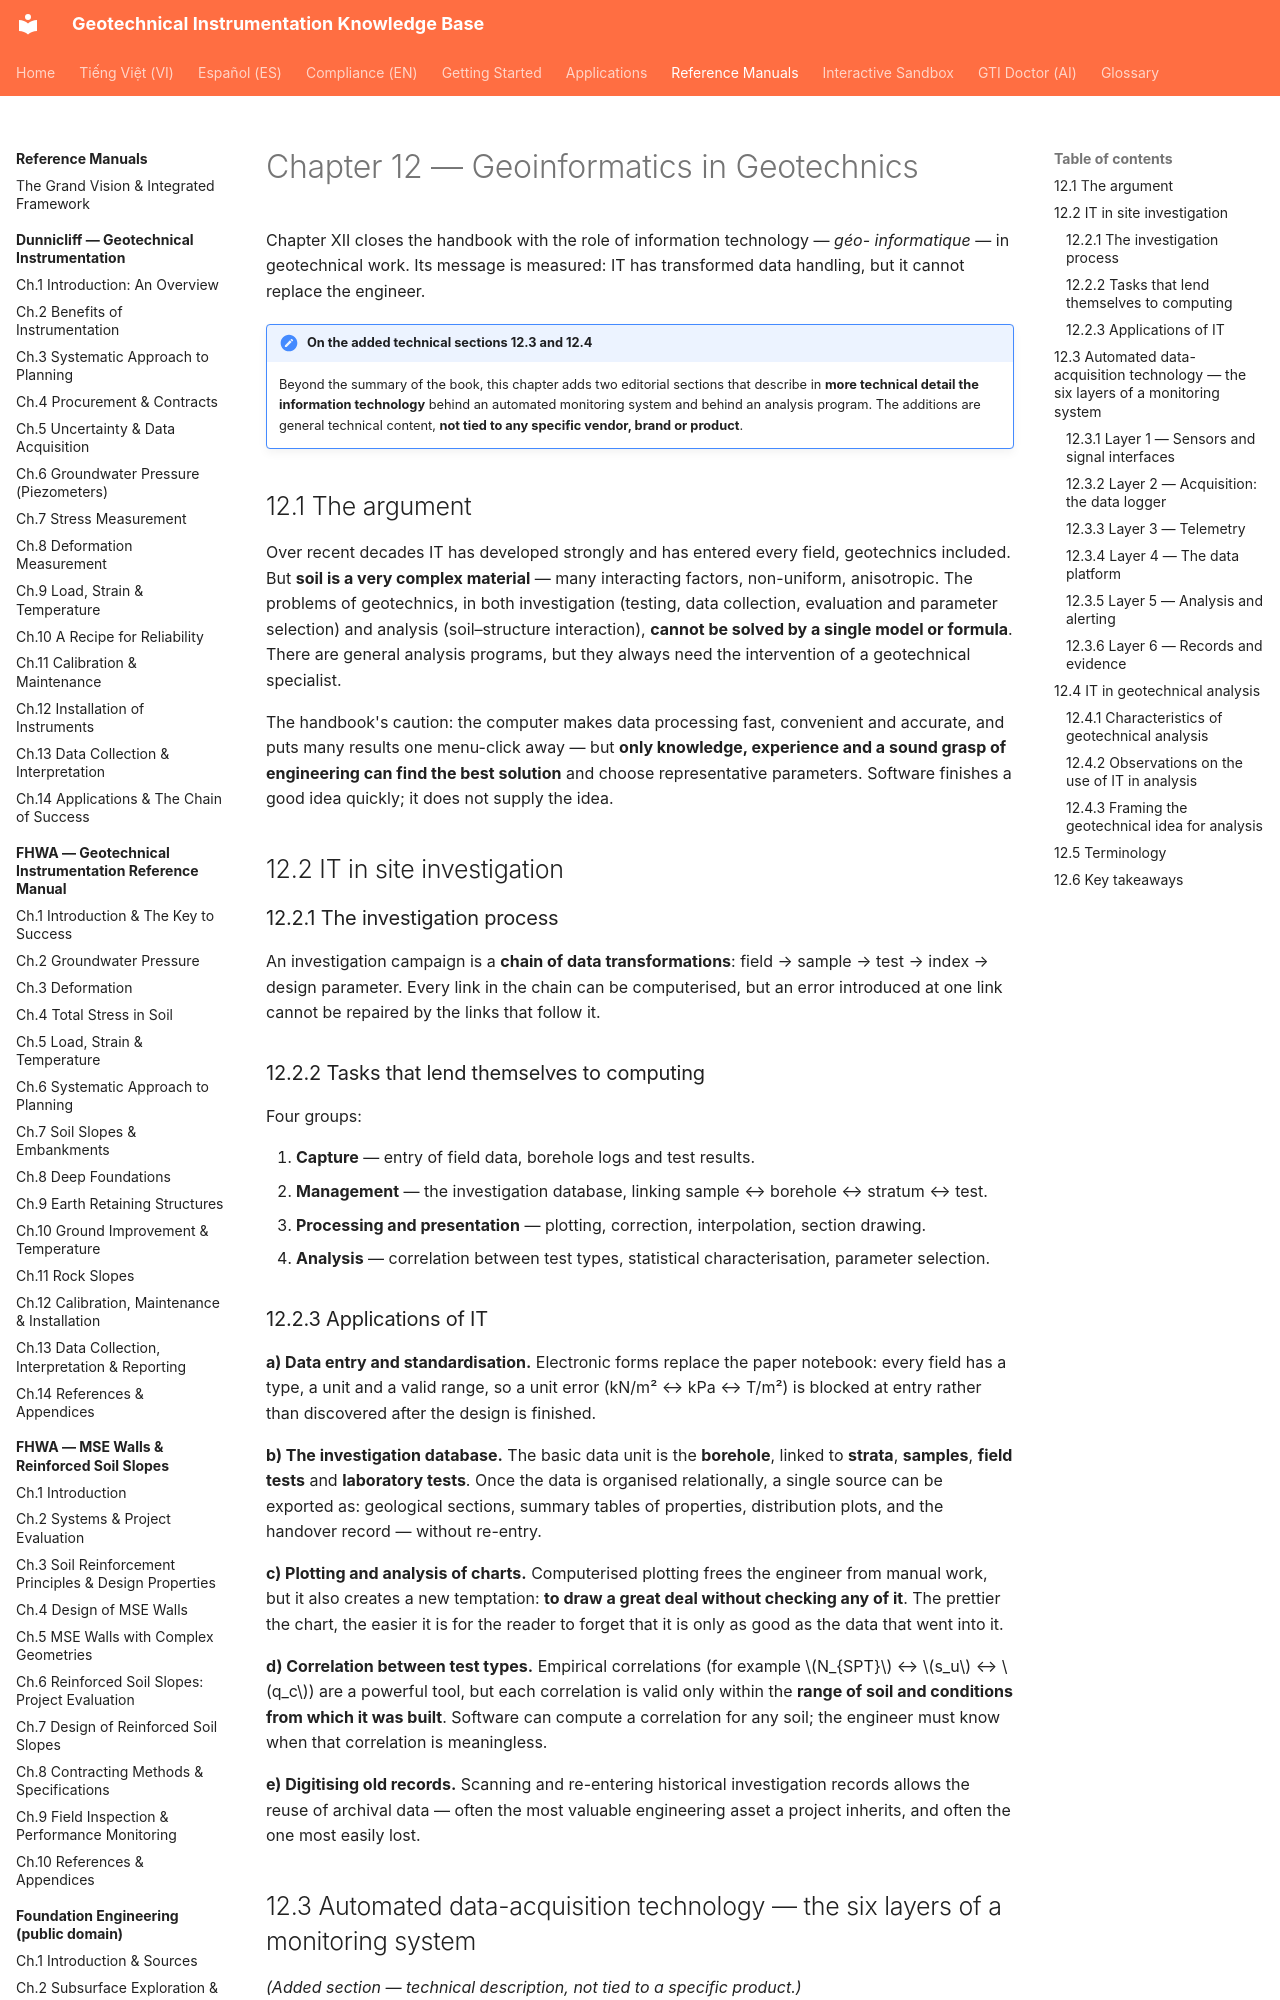

repository: geoinst/geoinst.github.io · page: reference-manuals/geotechnical-engineers-handbook/chapter-12-geo-informatics/index.html · generator: mkdocs

---
lang: en
lang_alt: vi/reference-manuals/cam-nang-ky-su-dia-ky-thuat/chapter-12-geo-informatics/
---
# Chapter 12 — Geoinformatics in Geotechnics

Chapter XII closes the handbook with the role of information technology — *géo-
informatique* — in geotechnical work. Its message is measured: IT has transformed data
handling, but it cannot replace the engineer.

!!! note "On the added technical sections 12.3 and 12.4"
    Beyond the summary of the book, this chapter adds two editorial sections that describe
    in **more technical detail the information technology** behind an automated monitoring
    system and behind an analysis program. The additions are general technical content,
    **not tied to any specific vendor, brand or product**.

## 12.1 The argument

Over recent decades IT has developed strongly and has entered every field, geotechnics
included. But **soil is a very complex material** — many interacting factors, non-uniform,
anisotropic. The problems of geotechnics, in both investigation (testing, data
collection, evaluation and parameter selection) and analysis (soil–structure
interaction), **cannot be solved by a single model or formula**. There are general
analysis programs, but they always need the intervention of a geotechnical specialist.

The handbook's caution: the computer makes data processing fast, convenient and accurate,
and puts many results one menu-click away — but **only knowledge, experience and a sound
grasp of engineering can find the best solution** and choose representative parameters.
Software finishes a good idea quickly; it does not supply the idea.

## 12.2 IT in site investigation

### 12.2.1 The investigation process

An investigation campaign is a **chain of data transformations**: field → sample → test →
index → design parameter. Every link in the chain can be computerised, but an error
introduced at one link cannot be repaired by the links that follow it.

### 12.2.2 Tasks that lend themselves to computing

Four groups:

1. **Capture** — entry of field data, borehole logs and test results.
2. **Management** — the investigation database, linking sample ↔ borehole ↔ stratum ↔
   test.
3. **Processing and presentation** — plotting, correction, interpolation, section
   drawing.
4. **Analysis** — correlation between test types, statistical characterisation, parameter
   selection.

### 12.2.3 Applications of IT

**a) Data entry and standardisation.** Electronic forms replace the paper notebook: every
field has a type, a unit and a valid range, so a unit error (kN/m² ↔ kPa ↔ T/m²) is
blocked at entry rather than discovered after the design is finished.

**b) The investigation database.** The basic data unit is the **borehole**, linked to
**strata**, **samples**, **field tests** and **laboratory tests**. Once the data is
organised relationally, a single source can be exported as: geological sections, summary
tables of properties, distribution plots, and the handover record — without re-entry.

**c) Plotting and analysis of charts.** Computerised plotting frees the engineer from
manual work, but it also creates a new temptation: **to draw a great deal without
checking any of it**. The prettier the chart, the easier it is for the reader to forget
that it is only as good as the data that went into it.

**d) Correlation between test types.** Empirical correlations (for example $N_{SPT}$ ↔
$s_u$ ↔ $q_c$) are a powerful tool, but each correlation is valid only within the **range
of soil and conditions from which it was built**. Software can compute a correlation for
any soil; the engineer must know when that correlation is meaningless.

**e) Digitising old records.** Scanning and re-entering historical investigation records
allows the reuse of archival data — often the most valuable engineering asset a project
inherits, and often the one most easily lost.
